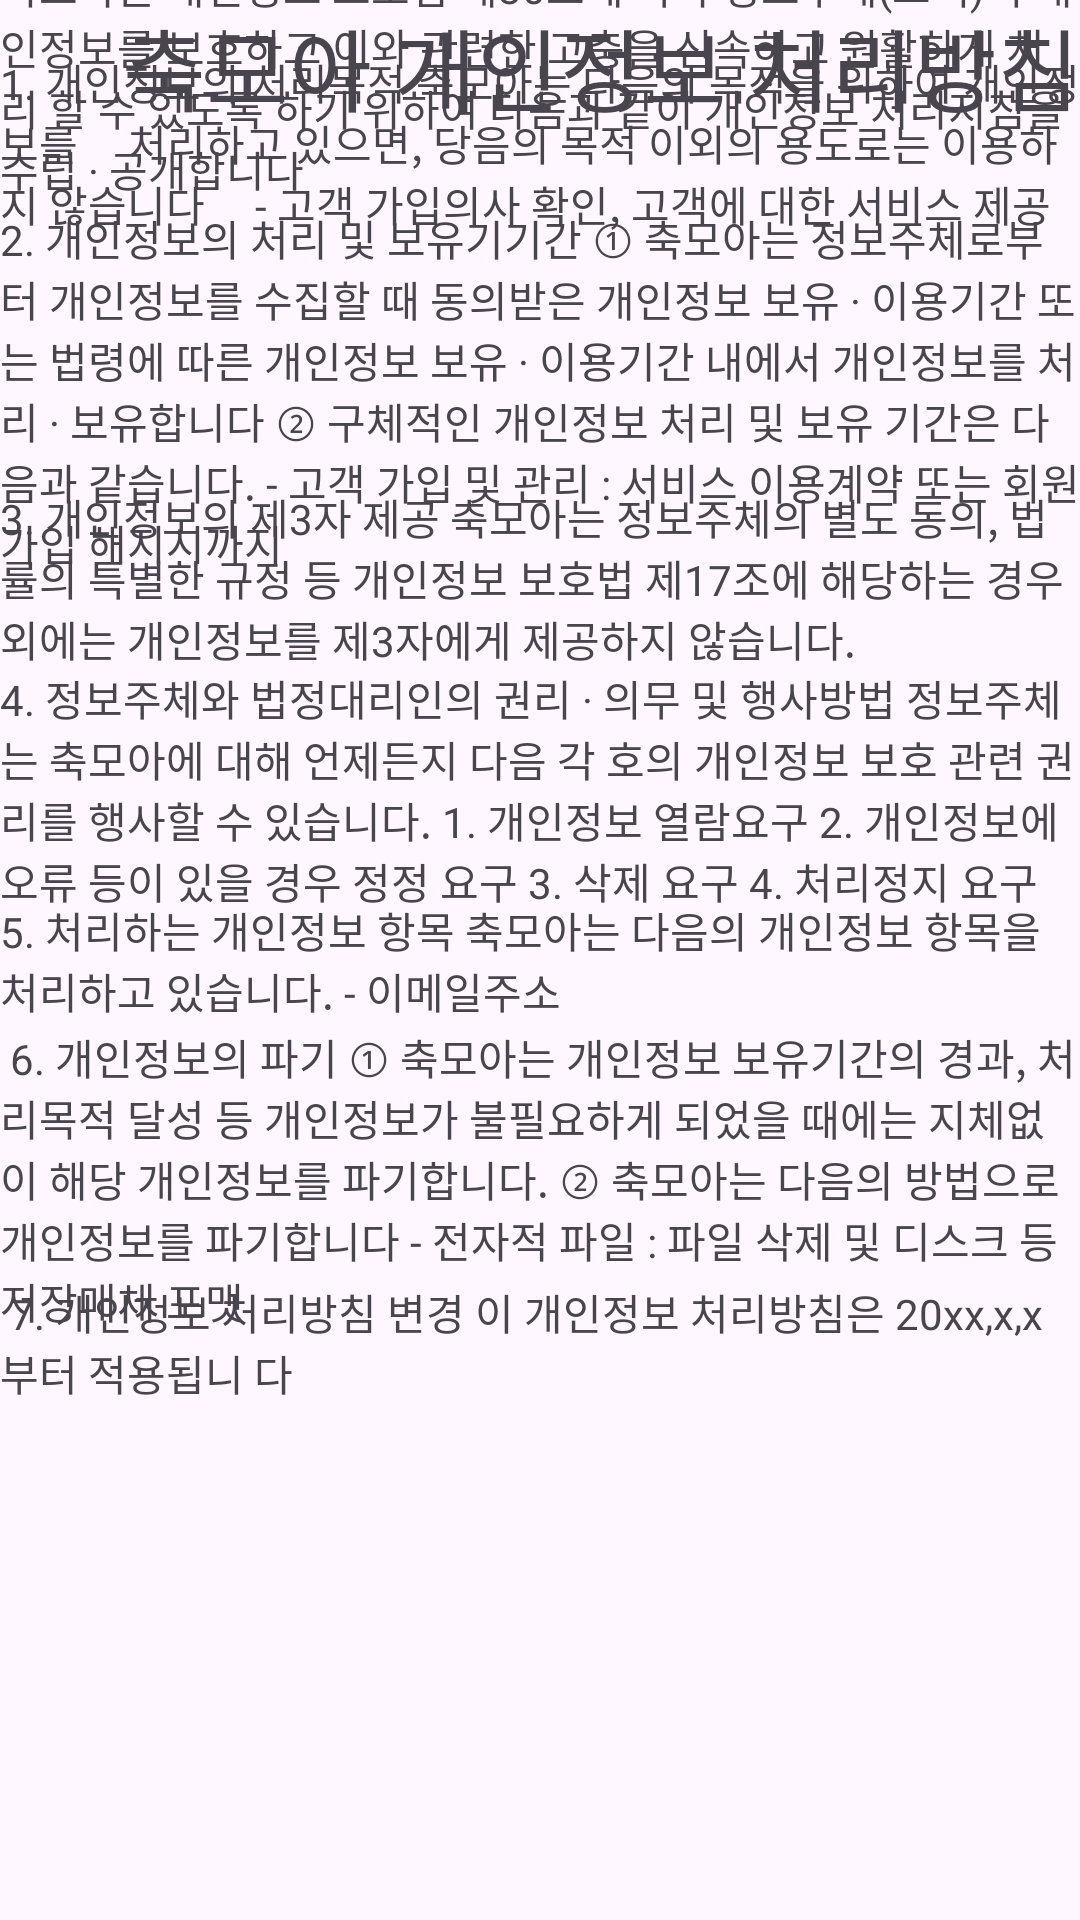

Produce the Android XML layout that renders to this screen, including the resource entries it uses.
<!-- AndroidManifest.xml: application theme Theme.Madagascar -->
<!-- res/layout/activity_privacy.xml -->
<?xml version="1.0" encoding="utf-8"?>
<androidx.constraintlayout.widget.ConstraintLayout xmlns:android="http://schemas.android.com/apk/res/android"
    xmlns:app="http://schemas.android.com/apk/res-auto"
    xmlns:tools="http://schemas.android.com/tools"
    android:id="@+id/main"
    android:layout_width="match_parent"
    android:layout_height="match_parent"
    tools:context=".Mypage.privacy">

    <TextView
        android:id="@+id/app1"
        android:layout_width="match_parent"
        android:layout_height="match_parent"
        android:gravity="right"
        android:text="축모아 개인정보 처리방침"
        android:textSize="30dp"
        app:layout_constraintTop_toTopOf="parent"
        tools:layout_editor_absoluteX="40dp" />

    <TextView
        android:id="@+id/textView4"
        android:layout_width="match_parent"
        android:layout_height="680dp"
        android:text="축모아는 개인정보 보호법 제30조에 따라 정보주체(고객)의
개인정보를 보호하고 이와 관련한 고충을 신속하고 원활하게 처리
할 수 있도록 하기 위하여 다음과 같이 개인정보 처리지침을 수립 · 공개합니다"
        app:layout_constraintBottom_toBottomOf="parent"
        app:layout_constraintEnd_toEndOf="parent"
        app:layout_constraintHorizontal_bias="0.0"
        app:layout_constraintStart_toStartOf="parent"
        app:layout_constraintTop_toTopOf="parent"
        app:layout_constraintVertical_bias="0.385" />

    <TextView
        android:layout_width="match_parent"
        android:layout_height="610dp"
        android:text="1. 개인정보의 처리목적 축모아는 다음의 목적을 위하여 개인정보를
    처리하고 있으면, 당음의 목적 이외의 용도로는 이용하지 않습니다
    - 고객 가입의사 확인, 고객에 대한 서비스 제공"
        app:layout_constraintBottom_toBottomOf="parent"
        app:layout_constraintEnd_toEndOf="parent"
        app:layout_constraintHorizontal_bias="1.0"
        app:layout_constraintStart_toStartOf="parent"
        app:layout_constraintTop_toTopOf="@+id/app1"
        app:layout_constraintVertical_bias="0.567" />

    <TextView
        android:layout_width="match_parent"
        android:layout_height="540dp"
        android:text="2. 개인정보의 처리 및 보유기기간 ① 축모아는 정보주체로부터 개인정보를
수집할 때 동의받은 개인정보 보유 · 이용기간 또는 법령에 따른 개인정보 보유 · 이용기간
내에서 개인정보를 처리 · 보유합니다
② 구체적인 개인정보 처리 및 보유 기간은 다음과 같습니다.
- 고객 가입 및 관리 : 서비스 이용계약 또는 회원가입 해지시까지"
        app:layout_constraintBottom_toBottomOf="parent"
        app:layout_constraintEnd_toEndOf="parent"
        app:layout_constraintHorizontal_bias="1.0"
        app:layout_constraintStart_toStartOf="parent"
        app:layout_constraintTop_toTopOf="parent"
        app:layout_constraintVertical_bias="0.689" />

    <TextView
        android:layout_width="match_parent"
        android:layout_height="430dp"
        android:text="3. 개인정보의 제3자 제공 축모아는 정보주체의 별도 동의, 법률의 특별한 규정
등 개인정보 보호법 제17조에 해당하는 경우 외에는 개인정보를 제3자에게
제공하지 않습니다."
        app:layout_constraintBottom_toBottomOf="parent"
        app:layout_constraintEnd_toEndOf="parent"
        app:layout_constraintHorizontal_bias="1.0"
        app:layout_constraintStart_toStartOf="parent"
        app:layout_constraintTop_toTopOf="@+id/app1"
        app:layout_constraintVertical_bias="0.771" />

    <TextView
        android:layout_width="match_parent"
        android:layout_height="363dp"
        android:text="4. 정보주체와 법정대리인의 권리 · 의무 및 행사방법 정보주체는
축모아에 대해 언제든지 다음 각 호의 개인정보 보호 관련 권리를 행사할
수 있습니다.
1. 개인정보 열람요구
2. 개인정보에 오류 등이 있을 경우 정정 요구
3. 삭제 요구
4. 처리정지 요구"
        app:layout_constraintBottom_toBottomOf="parent"
        app:layout_constraintEnd_toEndOf="parent"
        app:layout_constraintHorizontal_bias="0.0"
        app:layout_constraintStart_toStartOf="parent"
        app:layout_constraintTop_toTopOf="@+id/app1"
        app:layout_constraintVertical_bias="0.803" />

    <TextView
        android:id="@+id/textView5"
        android:layout_width="match_parent"
        android:layout_height="280dp"
        android:text="5. 처리하는 개인정보 항목 축모아는 다음의 개인정보 항목을
처리하고 있습니다.
- 이메일주소"
        app:layout_constraintBottom_toBottomOf="parent"
        app:layout_constraintEnd_toEndOf="parent"
        app:layout_constraintHorizontal_bias="0.0"
        app:layout_constraintStart_toStartOf="parent"
        app:layout_constraintTop_toTopOf="@+id/app1"
        app:layout_constraintVertical_bias="0.832" />

    <TextView
        android:layout_width="match_parent"
        android:layout_height="230dp"
        android:text="
6. 개인정보의 파기 ① 축모아는 개인정보 보유기간의 경과,
처리목적 달성 등 개인정보가 불필요하게 되었을 때에는 지체없이
해당 개인정보를 파기합니다.
② 축모아는 다음의 방법으로 개인정보를 파기합니다
- 전자적 파일 : 파일 삭제 및 디스크 등 저장매체 포맷"
        app:layout_constraintBottom_toBottomOf="parent"
        app:layout_constraintEnd_toEndOf="parent"
        app:layout_constraintHorizontal_bias="0.0"
        app:layout_constraintStart_toStartOf="parent"
        app:layout_constraintTop_toTopOf="@+id/app1"
        app:layout_constraintVertical_bias="0.834" />

    
    <TextView
        android:layout_width="match_parent"
        android:layout_height="140dp"
        android:text="
7. 개인정보 처리방침 변경 이 개인정보 처리방침은 20xx,x,x부터 적용됩니
다"
        app:layout_constraintBottom_toBottomOf="parent"
        app:layout_constraintEnd_toEndOf="parent"
        app:layout_constraintHorizontal_bias="1.0"
        app:layout_constraintStart_toStartOf="parent"
        app:layout_constraintTop_toTopOf="@+id/app1"
        app:layout_constraintVertical_bias="0.854" />

    <ImageView
        android:id="@+id/btn_arrow_privacy"
        android:layout_width="40dp"
        android:layout_height="40dp"
        android:src="@drawable/arrow"
        app:layout_constraintTop_toTopOf="parent"
        app:layout_constraintStart_toStartOf="parent" />
</androidx.constraintlayout.widget.ConstraintLayout>
<!-- resources referenced by this layout -->
<resources>
  <style name="Theme.Madagascar" parent="Base.Theme.Madagascar" />
  <style name="Base.Theme.Madagascar" parent="Theme.Material3.Light.NoActionBar">
          
          
          <item name="colorPrimary">@color/colorPrimary</item>
          <item name="colorPrimaryVariant">@color/colorPrimaryVariant</item>
          <item name="colorSurface">@color/colorSecondary</item>
      </style>
  <color name="colorPrimary">#BBDEFB</color>
  <color name="colorPrimaryVariant">#90CAF9</color>
  <color name="colorSecondary">#64B5F6</color>
</resources>
